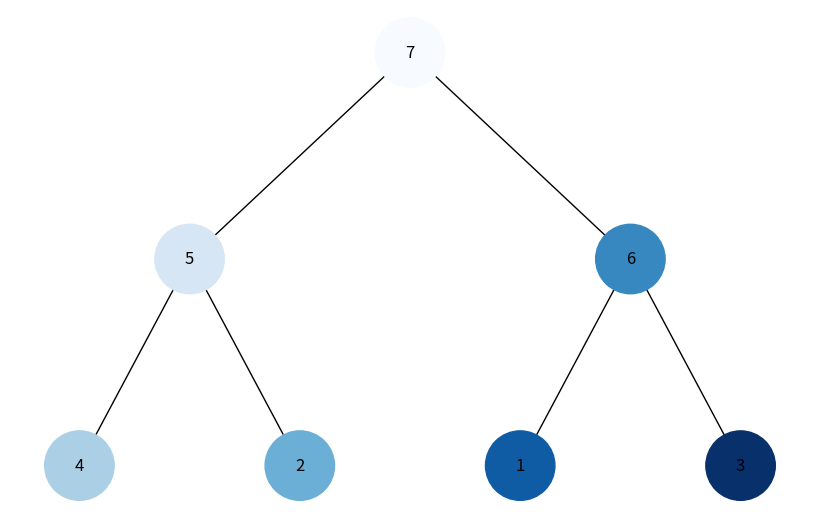

Write Python code to recreate this figure.
import uuid
import networkx as nx
import matplotlib.pyplot as plt

class Node:
    def __init__(self, key, color="skyblue"):
        self.left = None
        self.right = None
        self.val = key
        self.color = color
        self.id = str(uuid.uuid4())

def add_edges(graph, node, pos, x=0, y=0, layer=1, colors=None):
    if node is not None:
        graph.add_node(node.id, color=node.color, label=node.val)
        if node.left:
            graph.add_edge(node.id, node.left.id)
            l = x - 1 / 2 ** layer
            pos[node.left.id] = (l, y - 1)
            l = add_edges(graph, node.left, pos, x=l, y=y - 1, layer=layer + 1, colors=colors)
        if node.right:
            graph.add_edge(node.id, node.right.id)
            r = x + 1 / 2 ** layer
            pos[node.right.id] = (r, y - 1)
            r = add_edges(graph, node.right, pos, x=r, y=y - 1, layer=layer + 1, colors=colors)
        if colors is not None:
            colors.append(node.color)
    return graph

def draw_heap(heap_root):
    heap = nx.DiGraph()
    pos = {heap_root.id: (0, 0)}
    colors = []
    heap = add_edges(heap, heap_root, pos, colors=colors)

    # Generate colors from dark to light
    cmap = plt.cm.get_cmap('Blues', len(colors))
    color_mapping = {colors[i]: cmap(i) for i in range(len(colors))}

    for node_id, node_attrs in heap.nodes(data=True):
        node_attrs['color'] = color_mapping[node_attrs['color']]

    labels = {node[0]: node[1]['label'] for node in heap.nodes(data=True)}

    plt.figure(figsize=(8, 5))
    nx.draw(heap, pos=pos, labels=labels, arrows=False, node_size=2500, node_color=list(color_mapping.values()))
    plt.show()

def build_heap(heap_array):
    if not heap_array:
        return None

    def heapify(heap, idx):
        left = 2 * idx + 1
        right = 2 * idx + 2
        largest = idx

        if left < len(heap) and heap[left].val > heap[largest].val:
            largest = left

        if right < len(heap) and heap[right].val > heap[largest].val:
            largest = right

        if largest != idx:
            heap[idx], heap[largest] = heap[largest], heap[idx]
            heapify(heap, largest)

    heap = [Node(val, color=f'#{hex(0x1296F0 + i * 10000)[3:]}') for i, val in enumerate(heap_array)]
    for i in range(len(heap) // 2 - 1, -1, -1):
        heapify(heap, i)

    root = heap[0]
    for i in range(len(heap)):
        left_idx = 2 * i + 1
        right_idx = 2 * i + 2

        if left_idx < len(heap):
            heap[i].left = heap[left_idx]
        if right_idx < len(heap):
            heap[i].right = heap[right_idx]

    return root

heap_array = [1, 2, 3, 4, 5, 6, 7]
heap_tree_root = build_heap(heap_array)
draw_heap(heap_tree_root)
